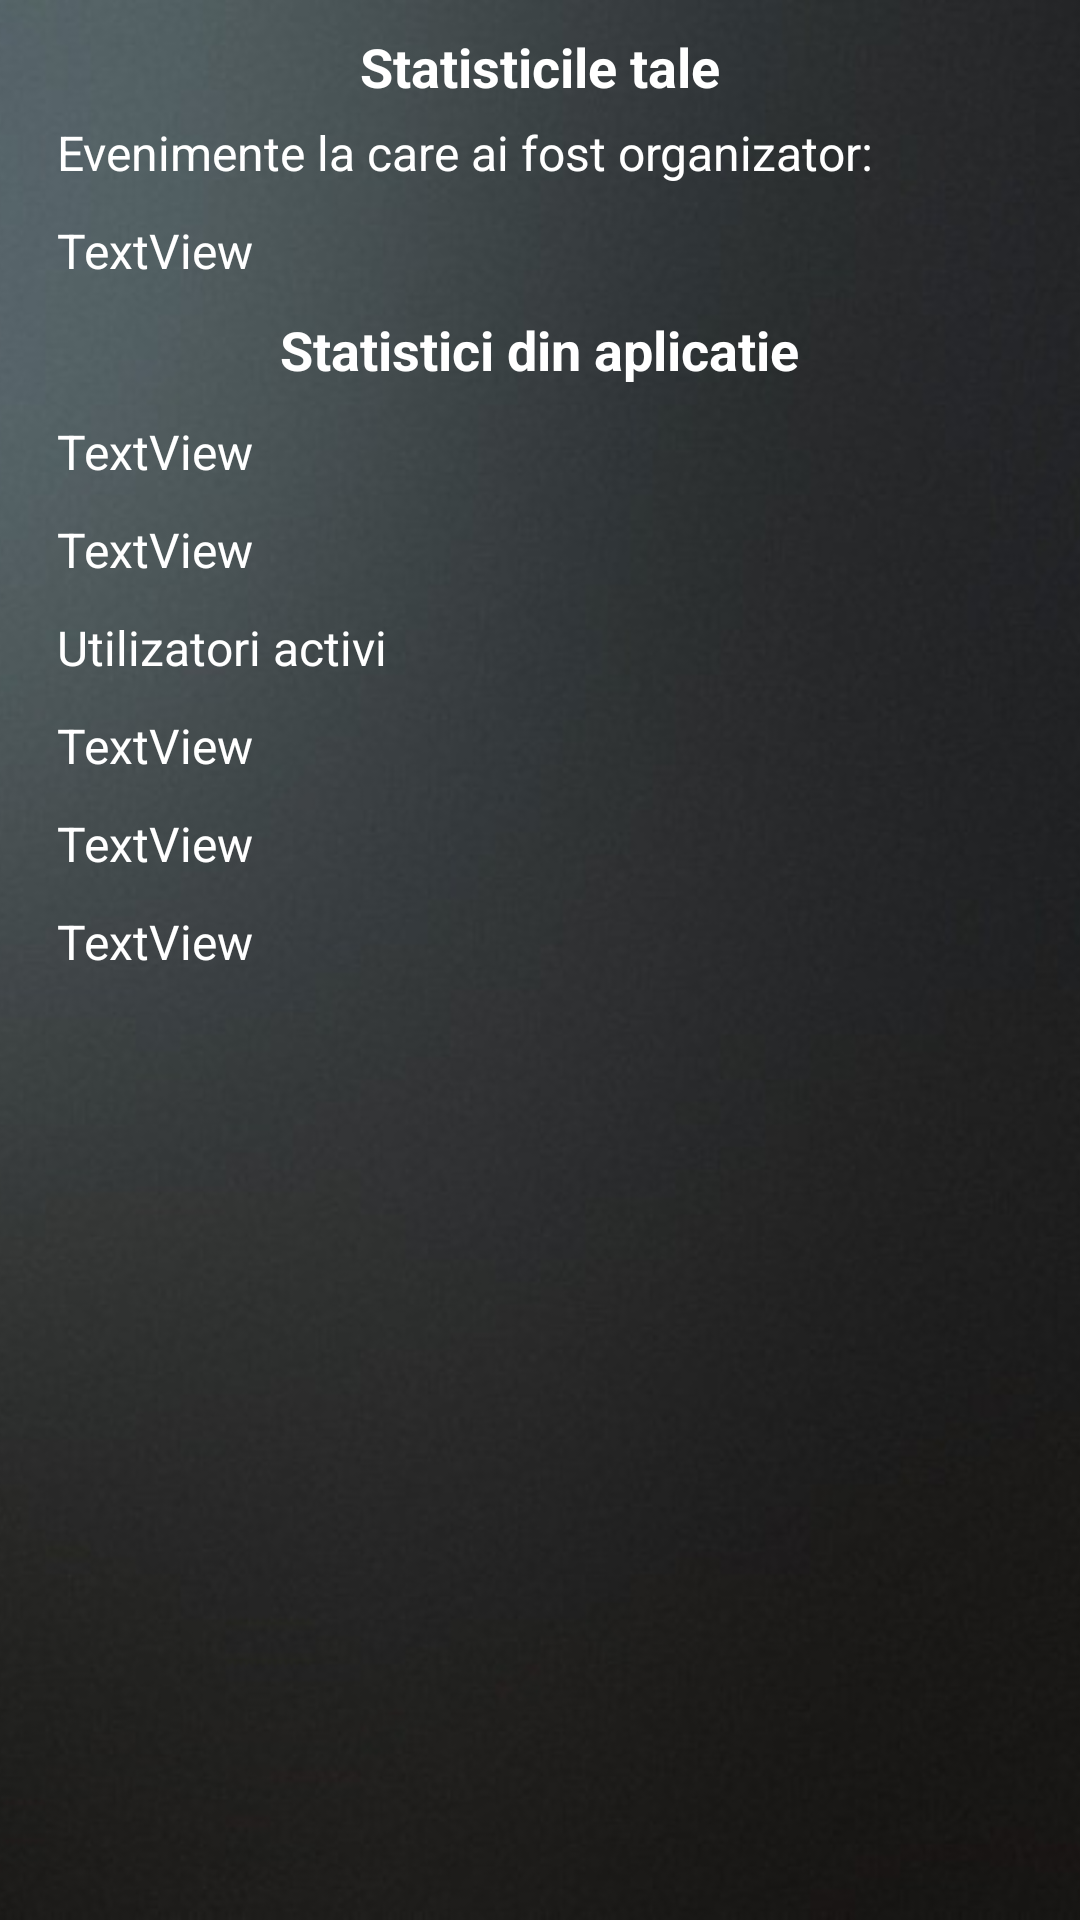

Layout XML and referenced resources for this Android screen:
<!-- AndroidManifest.xml: application theme AppTheme -->
<!-- res/layout/activity_statistics.xml -->
<?xml version="1.0" encoding="utf-8"?>
<RelativeLayout xmlns:android="http://schemas.android.com/apk/res/android"
    xmlns:app="http://schemas.android.com/apk/res-auto"
    android:layout_width="match_parent"
    android:layout_height="match_parent"
    android:id="@+id/statistici">

    <ImageView
        android:layout_width="match_parent"
        android:layout_height="match_parent"
        android:src="@drawable/backgroud"
        android:scaleType = "centerCrop"
        android:layout_alignParentTop="true"
        android:layout_alignParentStart="true" />


    <TextView
        android:id="@+id/totalOrganizator"
        android:layout_width="wrap_content"
        android:layout_height="wrap_content"
        android:layout_marginStart="19dp"
        android:layout_marginTop="40dp"
        android:textSize="16sp"
        android:layout_marginRight="20dp"
        android:text="Evenimente la care ai fost organizator: "
        android:layout_alignParentTop="true"
        android:layout_alignParentStart="true"
        android:textColor="@color/white"/>

    <TextView
        android:id="@+id/locatii"
        android:layout_width="wrap_content"
        android:layout_height="wrap_content"
        android:layout_marginRight="20dp"
        android:text="TextView"
        android:textSize="16sp"
        android:layout_below="@+id/totalOrganizator"
        android:layout_alignStart="@+id/totalOrganizator"
        android:textColor="@color/white"
        android:layout_marginTop="11dp"/>

    <TextView
        android:id="@+id/textView8"
        android:layout_width="wrap_content"
        android:layout_height="wrap_content"
        android:layout_centerHorizontal="true"
        android:layout_marginTop="10dp"
        android:text="Statisticile tale"
        android:textSize="18sp"
        android:textStyle="bold"
        android:textColor="@color/white"/>

    <TextView
        android:id="@+id/textView9"
        android:layout_width="wrap_content"
        android:layout_height="wrap_content"
        android:layout_below="@+id/locatii"
        android:layout_centerHorizontal="true"
        android:layout_marginTop="10dp"
        android:text="Statistici din aplicatie"
        android:textSize="18sp"
        android:textStyle="bold"
        android:textColor="@color/white"/>

    <TextView
        android:id="@+id/utilizatoriAdulti"
        android:layout_width="wrap_content"
        android:layout_height="wrap_content"
        android:textSize="16sp"
        android:layout_marginRight="20dp"
        android:text="Utilizatori activi"
        android:textColor="@color/white"
        android:layout_below="@+id/evenimente"
        android:layout_alignStart="@+id/utilizatori"
        android:layout_marginTop="11dp" />

    <TextView
        android:id="@+id/femei"
        android:layout_width="wrap_content"
        android:layout_height="wrap_content"
        android:layout_marginTop="11dp"
        android:textSize="16sp"
        android:layout_marginRight="20dp"
        android:text="TextView"
        android:layout_below="@+id/utilizatoriAdulti"
        android:layout_alignStart="@+id/utilizatoriAdulti"
        android:textColor="@color/white"/>

    <TextView
        android:id="@+id/utilizatori"
        android:layout_width="wrap_content"
        android:layout_height="wrap_content"
        android:text="TextView"
        android:layout_below="@+id/textView9"
        android:layout_alignStart="@+id/locatii"
        android:layout_marginTop="11dp"
        android:textSize="16sp"
        android:textColor="@color/white"/>

    <TextView
        android:id="@+id/evenimente"
        android:layout_width="wrap_content"
        android:layout_height="wrap_content"
        android:textSize="16sp"
        android:text="TextView"
        android:textColor="@color/white"
        android:layout_below="@+id/utilizatori"
        android:layout_alignStart="@+id/utilizatoriAdulti"
        android:layout_marginTop="11dp" />

    <TextView
        android:id="@+id/donatie"
        android:layout_width="wrap_content"
        android:layout_height="wrap_content"
        android:layout_alignStart="@+id/femei"
        android:layout_below="@+id/femei"
        android:layout_marginTop="11dp"
        android:text="TextView"
        android:textSize="16sp"
        android:textColor="@color/white"/>

    <TextView
        android:id="@+id/inactivi"
        android:layout_width="wrap_content"
        android:layout_height="wrap_content"
        android:layout_alignStart="@+id/donatie"
        android:layout_below="@+id/donatie"
        android:layout_marginTop="11dp"
        android:text="TextView"
        android:textSize="16sp"
        android:textColor="@color/white"/>


</RelativeLayout>
<!-- resources referenced by this layout -->
<resources>
  <color name="white">#FFFFFF</color>
  <!-- drawable backgroud: jpg bitmap (drawable, 60543 bytes) -->
  <style name="AppTheme" parent="Theme.AppCompat.Light.DarkActionBar">
          
          <item name="colorPrimary">@color/colorPrimary</item>
          <item name="colorPrimaryDark">@color/colorPrimaryDark</item>
          <item name="colorAccent">@color/myGreen</item>
      </style>
  <color name="colorPrimary">#000000</color>
  <color name="colorPrimaryDark">#000000</color>
  <color name="myGreen">#9F81F7</color>
</resources>
